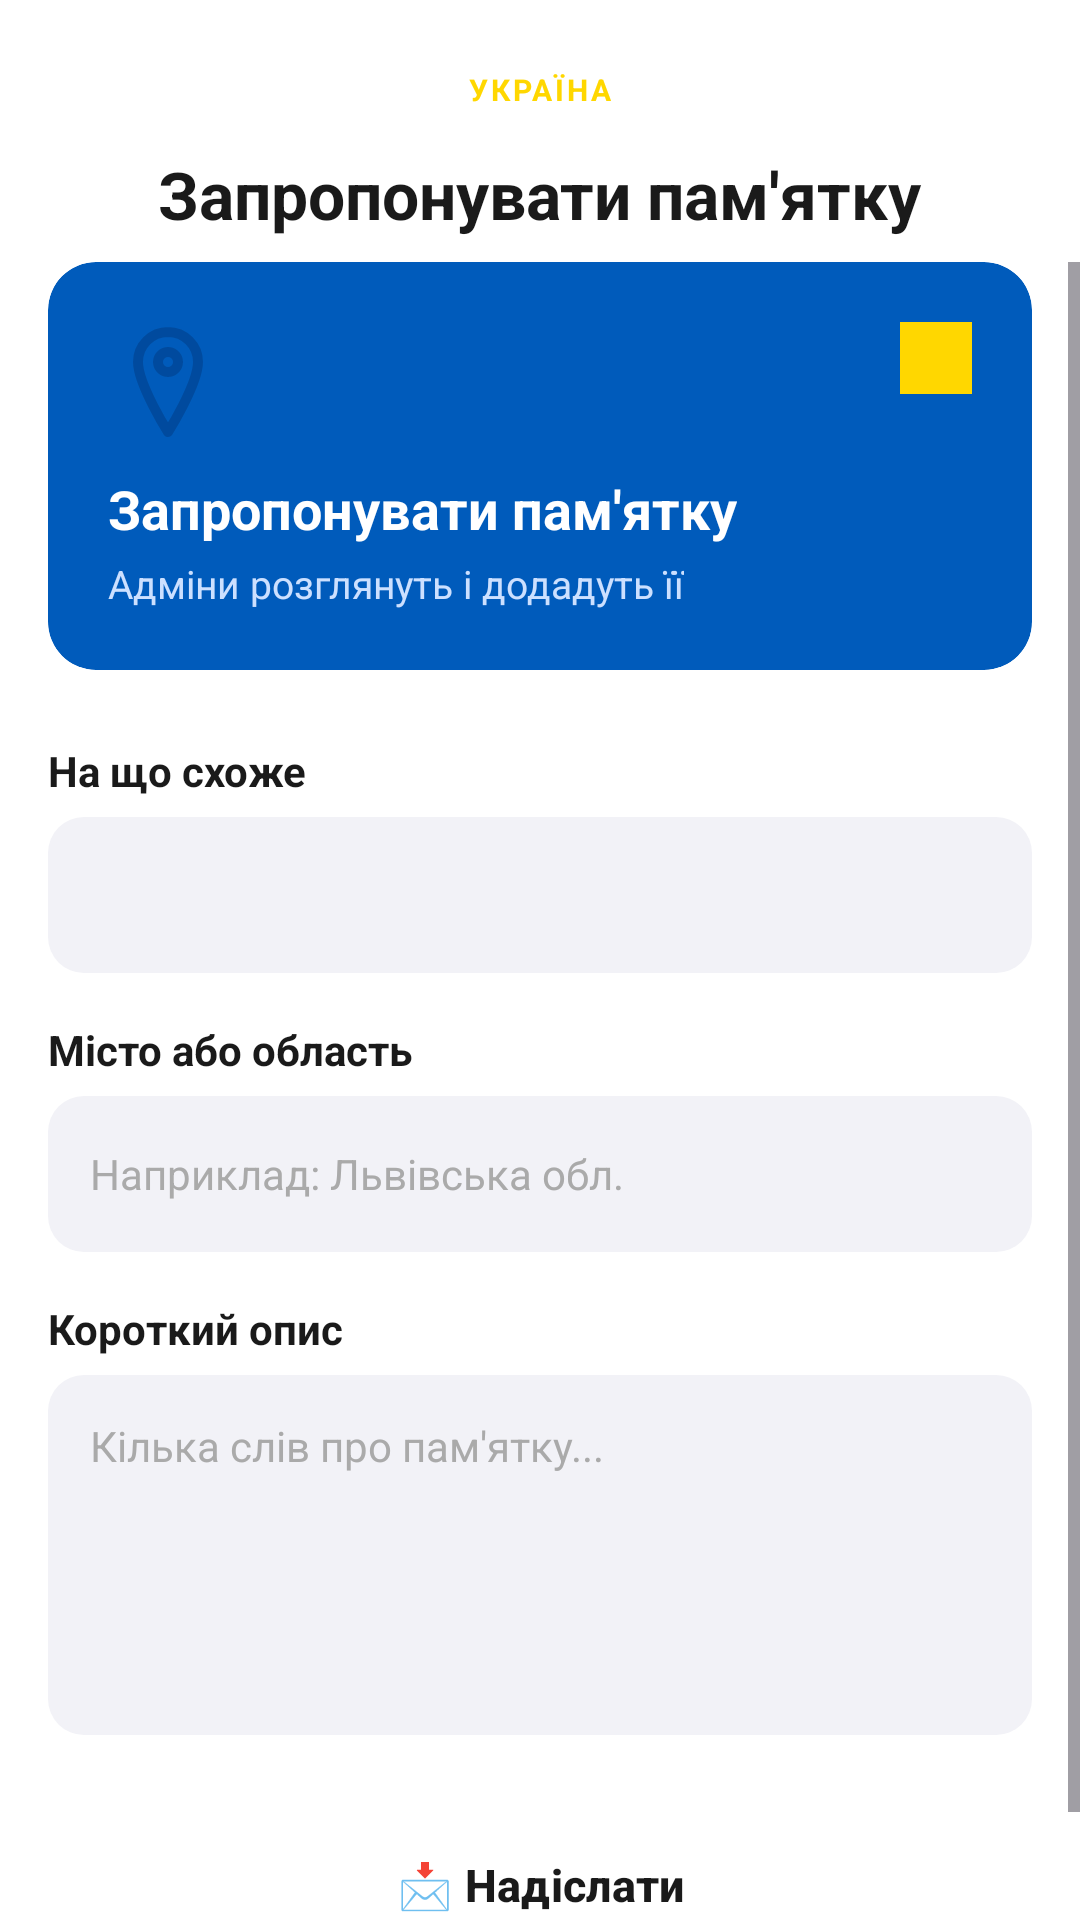

Produce the Android XML layout that renders to this screen, including the resource entries it uses.
<!-- AndroidManifest.xml: application theme Theme.TouristUA -->
<!-- res/layout/activity_add.xml -->
<?xml version="1.0" encoding="utf-8"?>

<LinearLayout xmlns:android="http://schemas.android.com/apk/res/android"
              xmlns:app="http://schemas.android.com/apk/res-auto"
              android:layout_width="match_parent"
              android:layout_height="match_parent"
              android:orientation="vertical"
              android:background="#FFFFFF">

    <LinearLayout
            android:layout_width="match_parent"
            android:layout_height="wrap_content"
            android:orientation="vertical"
            android:paddingStart="16dp"
            android:paddingEnd="16dp"
            android:paddingTop="12dp"
            android:paddingBottom="8dp">

        <FrameLayout
                android:layout_width="match_parent"
                android:layout_height="wrap_content">

            <ImageButton
                    android:id="@+id/btnBack"
                    android:layout_width="36dp"
                    android:layout_height="36dp"
                    android:src="@drawable/ic_arrow_back"
                    android:background="@drawable/bg_back_button"
                    android:scaleType="center"
                    android:padding="8dp"
                    android:layout_gravity="start|center_vertical" />

            <TextView
                    android:layout_width="wrap_content"
                    android:layout_height="wrap_content"
                    android:text="УКРАЇНА"
                    android:textColor="#FFD700"
                    android:textSize="10sp"
                    android:textStyle="bold"
                    android:letterSpacing="0.1"
                    android:layout_gravity="center" />

        </FrameLayout>

        <TextView
                android:layout_width="wrap_content"
                android:layout_height="wrap_content"
                android:text="Запропонувати пам'ятку"
                android:textColor="#1A1A1A"
                android:textSize="22sp"
                android:textStyle="bold"
                android:layout_gravity="center_horizontal"
                android:layout_marginTop="2dp" />

    </LinearLayout>

    <ScrollView
            android:layout_width="match_parent"
            android:layout_height="0dp"
            android:layout_weight="1"
            android:overScrollMode="never">

        <LinearLayout
                android:layout_width="match_parent"
                android:layout_height="wrap_content"
                android:orientation="vertical"
                android:paddingStart="16dp"
                android:paddingEnd="16dp"
                android:paddingBottom="24dp">

            <androidx.cardview.widget.CardView
                    android:layout_width="match_parent"
                    android:layout_height="wrap_content"
                    android:layout_marginBottom="24dp"
                    app:cardCornerRadius="16dp"
                    app:cardElevation="0dp"
                    app:cardBackgroundColor="#005BBB">

                <FrameLayout
                        android:layout_width="match_parent"
                        android:layout_height="wrap_content"
                        android:padding="20dp">

                    <LinearLayout
                            android:layout_width="match_parent"
                            android:layout_height="wrap_content"
                            android:orientation="vertical">

                        <ImageView
                                android:layout_width="40dp"
                                android:layout_height="40dp"
                                android:src="@drawable/ic_location"
                                android:layout_marginBottom="10dp" />

                        <TextView
                                android:layout_width="wrap_content"
                                android:layout_height="wrap_content"
                                android:text="Запропонувати пам'ятку"
                                android:textColor="#FFFFFF"
                                android:textSize="18sp"
                                android:textStyle="bold" />

                        <TextView
                                android:layout_width="wrap_content"
                                android:layout_height="wrap_content"
                                android:text="Адміни розглянуть і додадуть її"
                                android:textColor="#CCE0FF"
                                android:textSize="13sp"
                                android:layout_marginTop="4dp" />

                    </LinearLayout>

                    <View
                            android:layout_width="24dp"
                            android:layout_height="24dp"
                            android:layout_gravity="end|top"
                            android:background="#FFD700" />

                </FrameLayout>
            </androidx.cardview.widget.CardView>

            <TextView
                    android:layout_width="wrap_content"
                    android:layout_height="wrap_content"
                    android:text="На що схоже"
                    android:textColor="#1A1A1A"
                    android:textSize="14sp"
                    android:textStyle="bold"
                    android:layout_marginBottom="6dp" />

            <Spinner
                    android:id="@+id/spinnerType"
                    android:layout_width="match_parent"
                    android:layout_height="52dp"
                    android:background="@drawable/bg_input_field"
                    android:paddingStart="14dp"
                    android:paddingEnd="14dp"
                    android:layout_marginBottom="16dp" />

            <TextView
                    android:layout_width="wrap_content"
                    android:layout_height="wrap_content"
                    android:text="Місто або область"
                    android:textColor="#1A1A1A"
                    android:textSize="14sp"
                    android:textStyle="bold"
                    android:layout_marginBottom="6dp" />

            <EditText
                    android:id="@+id/etRegion"
                    android:layout_width="match_parent"
                    android:layout_height="52dp"
                    android:hint="Наприклад: Львівська обл."
                    android:textColorHint="#AAAAAA"
                    android:textSize="14sp"
                    android:textColor="#1A1A1A"
                    android:background="@drawable/bg_input_field"
                    android:paddingStart="14dp"
                    android:paddingEnd="14dp"
                    android:layout_marginBottom="16dp"
                    android:inputType="text" />

            <TextView
                    android:layout_width="wrap_content"
                    android:layout_height="wrap_content"
                    android:text="Короткий опис"
                    android:textColor="#1A1A1A"
                    android:textSize="14sp"
                    android:textStyle="bold"
                    android:layout_marginBottom="6dp" />

            <EditText
                    android:id="@+id/etDescription"
                    android:layout_width="match_parent"
                    android:layout_height="120dp"
                    android:hint="Кілька слів про пам'ятку..."
                    android:textColorHint="#AAAAAA"
                    android:textSize="14sp"
                    android:textColor="#1A1A1A"
                    android:background="@drawable/bg_input_field"
                    android:paddingStart="14dp"
                    android:paddingEnd="14dp"
                    android:paddingTop="14dp"
                    android:gravity="top"
                    android:inputType="textMultiLine"
                    android:layout_marginBottom="24dp" />

            <Button
                    android:id="@+id/btnSend"
                    android:layout_width="match_parent"
                    android:layout_height="52dp"
                    android:text="📩 Надіслати"
                    android:textColor="#1A1A1A"
                    android:textSize="15sp"
                    android:textStyle="bold"
                    android:backgroundTint="#FFD700"
                    style="@style/Widget.Material3.Button" />

        </LinearLayout>
    </ScrollView>

</LinearLayout>
<!-- resources referenced by this layout -->
<resources>
  <!-- drawable bg_input_field (drawable) -->
  <?xml version="1.0" encoding="utf-8"?>
  <shape xmlns:android="http://schemas.android.com/apk/res/android"
      android:shape="rectangle">
  
      <solid android:color="#F2F2F7" />
  
      <corners android:radius="12dp" />
  
  </shape>
  <!-- drawable ic_location (drawable) -->
  <?xml version="1.0" encoding="utf-8"?>
  <vector xmlns:android="http://schemas.android.com/apk/res/android"
      android:width="24dp"
      android:height="24dp"
      android:viewportWidth="24"
      android:viewportHeight="24"
      android:tint="?attr/colorPrimary">
  
      <path
          android:fillColor="@android:color/transparent"
          android:strokeColor="#005BBB"
          android:strokeWidth="2"
          android:strokeLineCap="round"
          android:strokeLineJoin="round"
          android:pathData="M12,2 C8.686,2 6,4.686 6,8 C6,12.5 12,22 12,22 C12,22 18,12.5 18,8 C18,4.686 15.314,2 12,2 Z" />
  
      <path
          android:fillColor="@android:color/transparent"
          android:strokeColor="#005BBB"
          android:strokeWidth="2"
          android:strokeLineCap="round"
          android:strokeLineJoin="round"
          android:pathData="M12,10 C13.105,10 14,9.105 14,8 C14,6.895 13.105,6 12,6 C10.895,6 10,6.895 10,8 C10,9.105 10.895,10 12,10 Z" />
  
  </vector>
  <style name="Theme.TouristUA" parent="Theme.Material3.Light.NoActionBar">
          <item name="colorPrimary">@color/md_theme_light_primary</item>
          <item name="colorOnPrimary">@color/md_theme_light_onPrimary</item>
          <item name="colorPrimaryContainer">@color/md_theme_light_primaryContainer</item>
          <item name="colorOnPrimaryContainer">@color/md_theme_light_onPrimaryContainer</item>
          <item name="colorSecondary">@color/md_theme_light_secondary</item>
          <item name="colorOnSecondary">@color/md_theme_light_onSecondary</item>
          <item name="android:colorBackground">@color/md_theme_light_background</item>
          <item name="colorSurface">@color/md_theme_light_surface</item>
          <item name="colorOnSurface">@color/md_theme_light_onSurface</item>
          <item name="colorSurfaceVariant">@color/md_theme_light_surfaceVariant</item>
          <item name="colorOnSurfaceVariant">@color/md_theme_light_onSurfaceVariant</item>
          <item name="colorOutline">@color/md_theme_light_outline</item>
          <item name="colorOutlineVariant">@color/md_theme_light_outlineVariant</item>
      </style>
  <color name="md_theme_light_primary">#004A9E</color>
  <color name="md_theme_light_onPrimary">#FFFFFF</color>
  <color name="md_theme_light_primaryContainer">#D6E4FF</color>
  <color name="md_theme_light_onPrimaryContainer">#002870</color>
  <color name="md_theme_light_secondary">#B8860B</color>
  <color name="md_theme_light_onSecondary">#FFFFFF</color>
  <color name="md_theme_light_background">#F8F8F8</color>
  <color name="md_theme_light_surface">#F8F8F8</color>
  <color name="md_theme_light_onSurface">#0D0D0D</color>
  <color name="md_theme_light_surfaceVariant">#E8EDF5</color>
  <color name="md_theme_light_onSurfaceVariant">#3A3A3A</color>
  <color name="md_theme_light_outline">#6B6B6B</color>
  <color name="md_theme_light_outlineVariant">#C0C0C0</color>
</resources>
